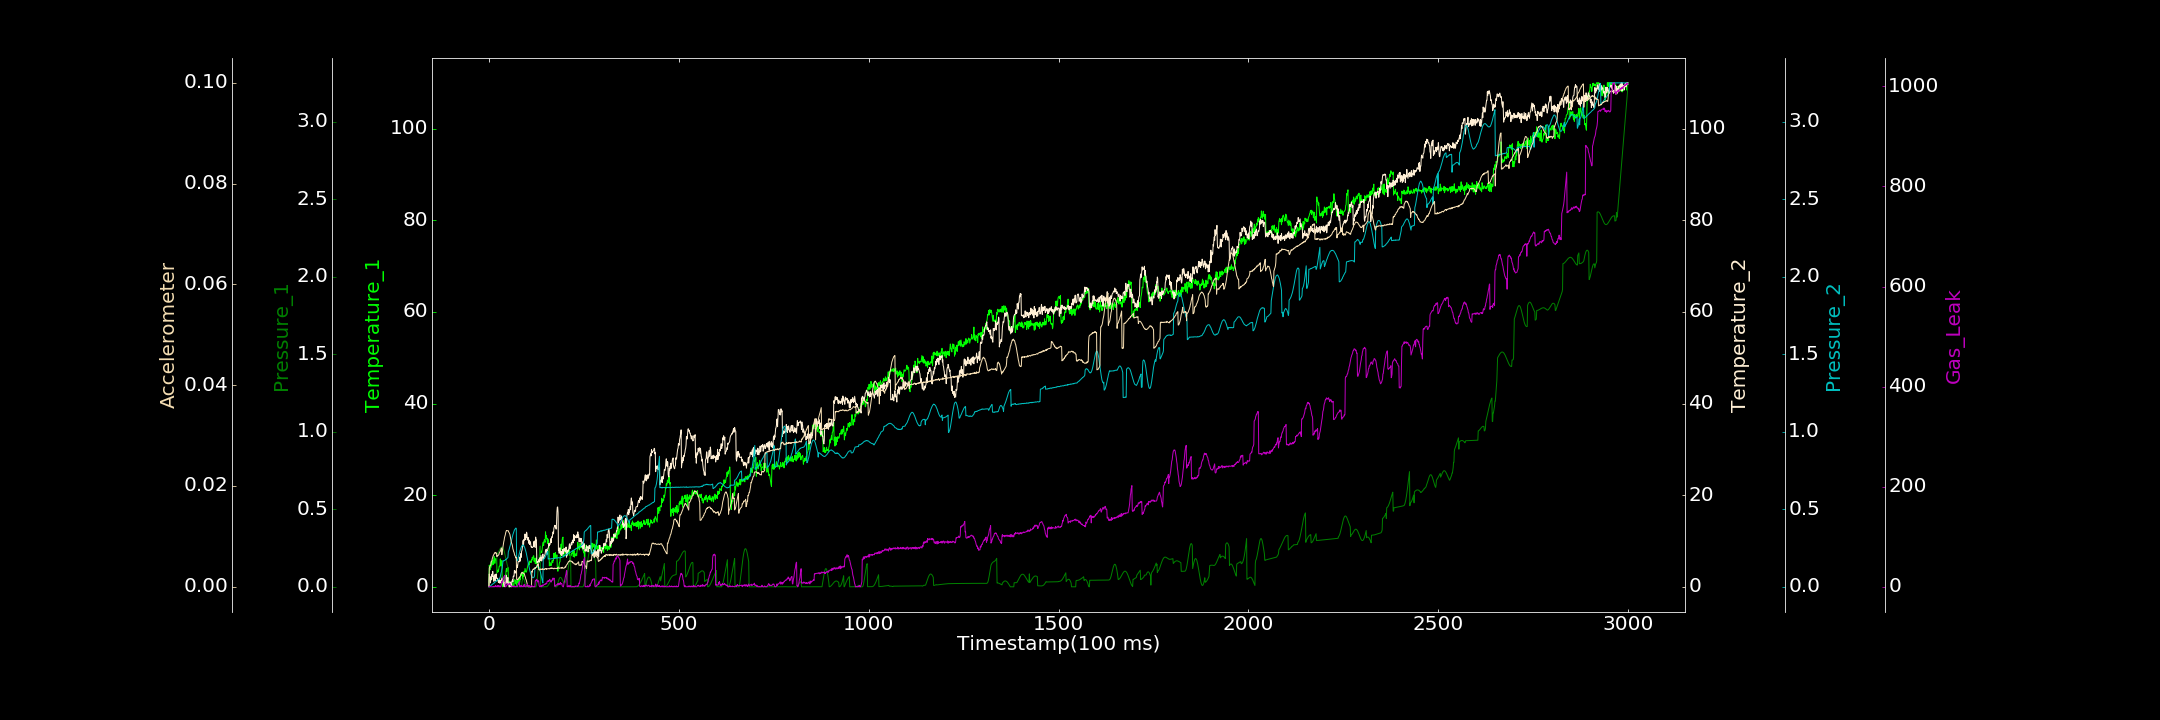

Data behind this chart, as committed beside it:
0.000000000, 0.828655820, 0.000000000, 0.231316639, 0.000297052, 0.000019157, 0.000000000
1, 4.74, 0.03786, 2.792, 0.000000000, 0.003704, 0.3443
2, 3.827, 0.03889, 2.191, 0.002313, 0.003916, 0.000000000
3, 3.677, 0.0402, 2.228, 0.002517, 0.004132, 0.6894
4, 4.493, 0.04199, 0.8477, 0.006643, 0.004211, 0.07579
5, 4.169, 0.04359, 2.117, 0.006716, 0.004451, 0.000000000
6, 5.482, 0.0454, 1.531, 0.01013, 0.004982, 0.000000000
7, 4.568, 0.04733, 1.729, 0.01213, 0.005098, 0.000000000
8, 5.132, 0.04903, 2.775, 0.01451, 0.005263, 0.000000000
9, 5.53, 0.05087, 2.222, 0.01566, 0.005658, 0.000000000
10, 5.723, 0.05224, 3.367, 0.0182, 0.005838, 0.000000000
11, 4.838, 0.05354, 2.382, 0.01962, 0.006116, 0.9651
12, 5.681, 0.05446, 2.32, 0.02292, 0.006279, 0.000000000
13, 6.066, 0.0554, 1.188, 0.02384, 0.006455, 0.000000000
14, 6.593, 0.05627, 2.064, 0.02704, 0.006582, 0.5917
15, 5.117, 0.05697, 2.638, 0.02579, 0.00664, 0.000000000
16, 5.137, 0.05768, 2.633, 0.03105, 0.006838, 0.3668
17, 5.969, 0.05855, 1.349, 0.03161, 0.006741, 2.902
18, 6.166, 0.0598, 2.354, 0.0333, 0.006805, 0.3183
19, 5.914, 0.06129, 2.81, 0.03568, 0.006623, 0.6465
20, 5.684, 0.06316, 2.109, 0.03943, 0.006664, 0.000000000
21, 3.363, 0.2101, 1.792, 0.03835, 0.005999, 1.784
22, 3.141, 0.2126, 1.87, 0.04252, 0.006202, 2.636
23, 3.159, 0.2157, 1.328, 0.04558, 0.006156, 0.000000000
24, 3.662, 0.2194, 1.476, 0.04609, 0.006201, 0.000000000
25, 3.377, 0.2236, 0.9302, 0.04899, 0.006302, 0.6433
26, 4.013, 0.2285, 1.401, 0.04932, 0.006365, 2.717
27, 4.497, 0.2332, 1.57, 0.05161, 0.006662, 0.000000000
28, 4.504, 0.2382, 0.9645, 0.05509, 0.00677, 0.000000000
29, 4.648, 0.243, 0.7683, 0.05555, 0.00695, 1.568
30, 6.086, 0.2473, 1.366, 0.06538, 0.007047, 0.07174
31, 4.569, 0.2512, 1.048, 0.07738, 0.007321, 0.000000000
32, 4.584, 0.2541, 1.465, 0.09037, 0.007532, 2.289
33, 5.139, 0.2557, 1.433, 0.09763, 0.007702, 5.805
34, 5.735, 0.2563, 1.923, 0.1121, 0.006359, 10.03
35, 0.4623, 0.2557, 1.749, 0.1215, 0.007001, 8.859
36, 0.000000000, 0.2534, 1.52, 0.1444, 0.007447, 13.06
37, 0.5577, 0.2496, 1.405, 0.1673, 0.007949, 14.03
38, 0.1694, 0.2444, 0.8463, 0.168, 0.008516, 18.09
39, 1.049, 0.2376, 0.4863, 0.1667, 0.008917, 19.62
40, 1.501, 0.2297, 0.000000000, 0.1692, 0.009265, 21.3
41, 1.429, 0.2205, 0.1721, 0.1698, 0.009769, 22.36
42, 2.472, 0.2102, 1.1, 0.1708, 0.01003, 22.63
43, 2.55, 0.1991, 0.8596, 0.1726, 0.01029, 0.000000000
44, 1.84, 0.1877, 0.6624, 0.1763, 0.0107, 0.000000000
45, 3.364, 0.1759, 1.649, 0.1753, 0.01094, 0.8884
46, 3.995, 0.1646, 2.536, 0.1783, 0.01117, 1.194
47, 3.363, 0.1534, 1.655, 0.1816, 0.01115, 4.014
48, 3.368, 0.1433, 0.7393, 0.1846, 0.01116, 4.27
49, 3.699, 0.1341, 1.599, 0.1857, 0.01112, 6.263
50, 4.219, 0.1262, 2.028, 0.1887, 0.01111, 4.213
51, 4.074, 0.000001991, 0.9144, 0.2255, 0.01112, 3.374
52, 0.3646, 0.000000000, 0.8132, 0.2326, 0.01085, 4.999
53, 1.221, 0.0001334, 0.000000000, 0.2391, 0.01077, 5.183
54, 0.6959, 0.0005243, 0.000000000, 0.2494, 0.01057, 5.636
55, 0.1541, 0.001747, 0.000000000, 0.2586, 0.01043, 6.818
56, 0.000000000, 0.003524, 1.057, 0.2661, 0.01005, 3.748
57, 0.8143, 0.005914, 0.1947, 0.2764, 0.009676, 3.278
58, 0.000000000, 0.008633, 0.4471, 0.2873, 0.009379, 2.24
59, 0.1216, 0.01175, 0.000000000, 0.2993, 0.008822, 1.572
60, 0.4875, 0.01525, 1.111, 0.307, 0.008626, 0.6326
... 2,939 more rows
